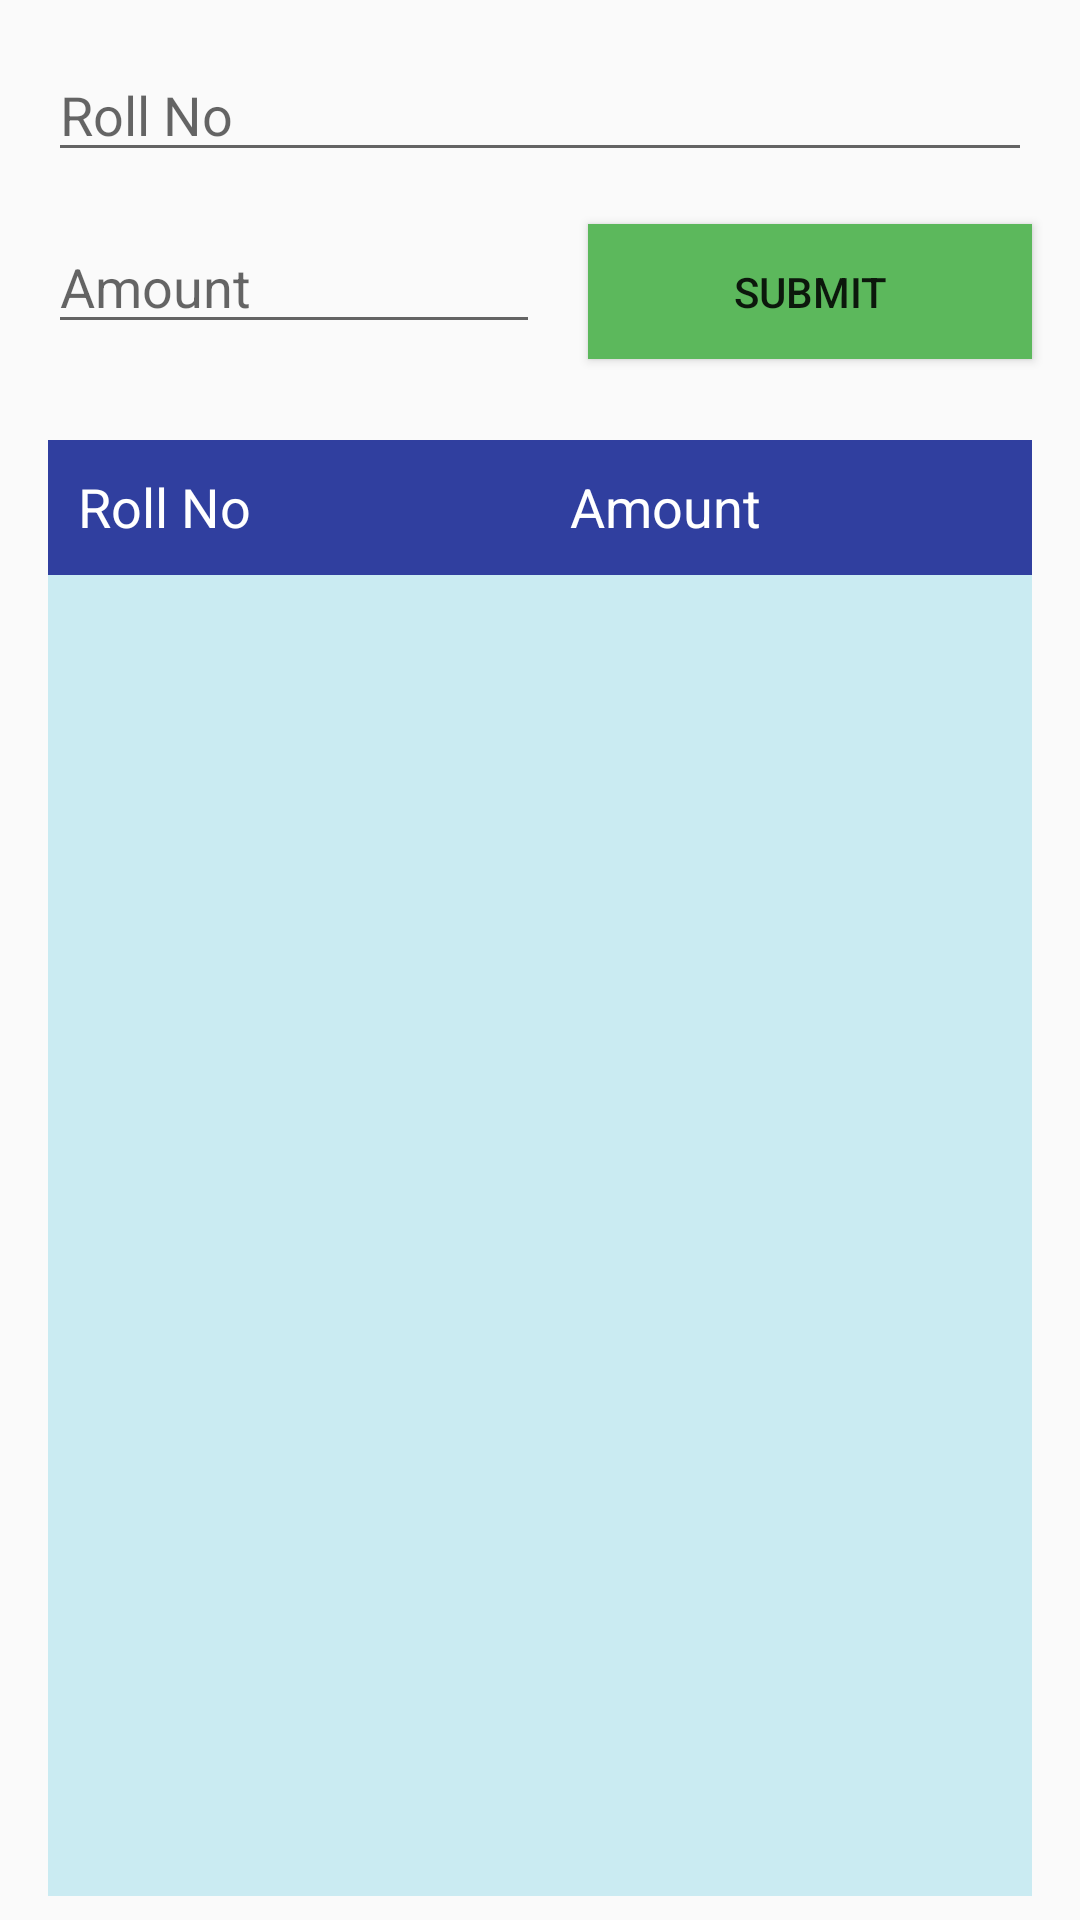

Produce the Android XML layout that renders to this screen, including the resource entries it uses.
<!-- AndroidManifest.xml: application theme AppTheme -->
<!-- res/layout/home_main.xml -->
<?xml version="1.0" encoding="utf-8"?>
<android.support.constraint.ConstraintLayout xmlns:android="http://schemas.android.com/apk/res/android"
    xmlns:app="http://schemas.android.com/apk/res-auto"
    xmlns:tools="http://schemas.android.com/tools"
    android:layout_width="match_parent"
    android:layout_height="match_parent"
    app:layout_behavior="@string/appbar_scrolling_view_behavior"
    tools:context="com.example.sachin.canteenos.MainActivity"
    tools:showIn="@layout/home_app_bar">

    <EditText
        android:id="@+id/input1"
        android:layout_width="0dp"
        android:layout_height="wrap_content"
        android:layout_marginTop="16dp"
        android:ems="10"
        android:hint="@string/enter_id"
        android:inputType="number"
        app:layout_constraintEnd_toEndOf="@+id/submit1"
        app:layout_constraintStart_toStartOf="@+id/input2"
        app:layout_constraintTop_toTopOf="parent" />

    <EditText
        android:id="@+id/input2"
        android:layout_width="0dp"
        android:layout_height="wrap_content"
        android:layout_marginStart="16dp"
        android:layout_marginTop="16dp"
        android:ems="10"
        android:hint="@string/enter_amount"
        android:inputType="number"
        app:layout_constraintEnd_toStartOf="@+id/submit1"
        app:layout_constraintHorizontal_bias="0.5"
        app:layout_constraintStart_toStartOf="parent"
        app:layout_constraintTop_toBottomOf="@+id/input1" />

    <Button
        android:id="@+id/submit1"
        android:layout_width="148dp"
        android:layout_height="45dp"
        android:layout_marginEnd="16dp"
        android:layout_marginStart="16dp"
        android:text="@string/button_submit"
        app:layout_constraintBaseline_toBaselineOf="@+id/input2"
        app:layout_constraintEnd_toEndOf="parent"
        app:layout_constraintHorizontal_bias="0.5"
        app:layout_constraintStart_toEndOf="@+id/input2"
        android:background="@color/ok_green" />

    <LinearLayout xmlns:android="http://schemas.android.com/apk/res/android"
        android:id="@+id/heading1"
        android:layout_width="match_parent"
        android:layout_height="45dp"
        android:layout_marginEnd="16dp"
        android:layout_marginStart="16dp"
        android:layout_marginTop="32dp"
        android:background="@color/colorPrimaryDark"
        android:orientation="horizontal"
        app:layout_constraintBottom_toTopOf="@id/transactions1"
        app:layout_constraintEnd_toEndOf="parent"
        app:layout_constraintStart_toStartOf="parent"
        app:layout_constraintTop_toBottomOf="@id/input2"
        app:layout_constraintVertical_bias="1.0">

        <TextView
            android:layout_width="0dp"
            android:layout_height="match_parent"
            android:layout_weight="1"
            android:padding="10dp"
            android:text="@string/enter_id"
            android:textColor="@android:color/white"
            android:textAppearance="@android:style/TextAppearance.Material.Medium" />

        <TextView
            android:layout_width="0dp"
            android:layout_height="match_parent"
            android:layout_weight="1"
            android:padding="10dp"
            android:text="@string/enter_amount"
            android:textColor="@android:color/white"
            android:textAppearance="@android:style/TextAppearance.Material.Medium" />

    </LinearLayout>


    <LinearLayout
        android:id="@+id/transactions1"
        android:layout_width="0dp"
        android:layout_height="0dp"
        android:layout_marginBottom="8dp"
        android:layout_marginEnd="16dp"
        android:layout_marginStart="16dp"
        android:background="@color/colorSky"
        android:orientation="vertical"
        app:layout_constraintBottom_toBottomOf="parent"
        app:layout_constraintEnd_toEndOf="parent"
        app:layout_constraintStart_toStartOf="parent"
        app:layout_constraintTop_toBottomOf="@id/heading1">


    </LinearLayout>



</android.support.constraint.ConstraintLayout>
<!-- res/layout/home_app_bar.xml (included above) -->
<?xml version="1.0" encoding="utf-8"?>
<android.support.design.widget.CoordinatorLayout xmlns:android="http://schemas.android.com/apk/res/android"
    xmlns:app="http://schemas.android.com/apk/res-auto"
    xmlns:tools="http://schemas.android.com/tools"
    android:layout_width="match_parent"
    android:layout_height="match_parent"
    tools:context="com.example.sachin.canteenos.MainActivity">

    <android.support.design.widget.AppBarLayout
        android:layout_width="match_parent"
        android:layout_height="wrap_content"
        android:theme="@style/AppTheme.AppBarOverlay">

        <android.support.v7.widget.Toolbar
            android:id="@+id/toolbar"
            android:layout_width="match_parent"
            android:layout_height="?attr/actionBarSize"
            android:background="?attr/colorPrimary"
            app:popupTheme="@style/AppTheme.PopupOverlay" />

    </android.support.design.widget.AppBarLayout>

    <include layout="@layout/home_main" />

</android.support.design.widget.CoordinatorLayout>
<!-- resources referenced by this layout -->
<resources>
  <color name="colorPrimaryDark">#303F9F</color>
  <color name="colorSky">#CAEBF2</color>
  <color name="ok_green">#5cb85c</color>
  <string name="button_submit">Submit</string>
  <string name="enter_amount">Amount</string>
  <string name="enter_id">Roll No</string>
  <style name="AppTheme.AppBarOverlay" parent="ThemeOverlay.AppCompat.Dark.ActionBar" />
  <style name="AppTheme.PopupOverlay" parent="ThemeOverlay.AppCompat.Light" />
  <style name="AppTheme" parent="Theme.AppCompat.Light.DarkActionBar">
          
          <item name="colorPrimary">@color/colorPrimary</item>
          <item name="colorPrimaryDark">@color/colorPrimaryDark</item>
          <item name="colorAccent">@color/colorAccent</item>
      </style>
  <color name="colorPrimary">#3F51B5</color>
  <color name="colorAccent">#FF4081</color>
</resources>
